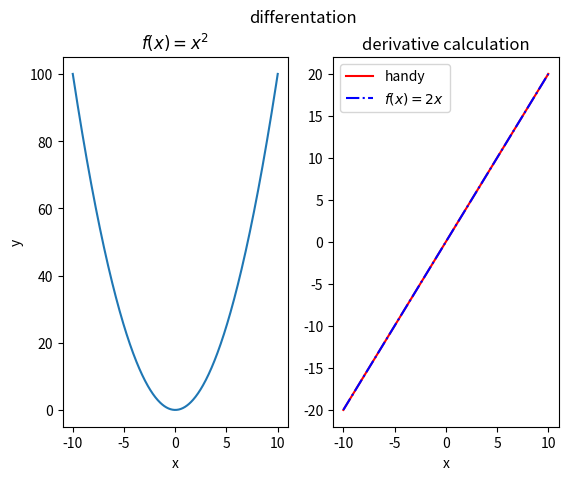

Here is the Python script that generated this plot:
import numpy as np
import matplotlib.pyplot as plt

# Define function f(x)
def f(x):
    return x ** 2

def plot(x):
    # plot initial f(x)
    plt.subplot(1,2,1)
    plt.plot(x, f(x))
    plt.xlabel("x")
    plt.ylabel("y")
    plt.title("$f(x)=x^2$")

    # f'(x) using the rate of change
    plt.subplot(1, 2, 2)
    delta_x = 0.0001
    y1 = (f(x + delta_x) - f(x)) / delta_x
    # f'(x) using the rule
    y2 = 2 * x
    # Plot f'(x) on right half of the figure
    plt.plot(x, y1, "r-", label="handy")
    plt.plot(x, y2, "b-.", label="$f(x)=2x$")
    plt.title("derivative calculation")
    plt.xlabel("x")
    plt.ylabel("")
    plt.legend()

    plt.suptitle("differentation")
    plt.show()

if __name__ == "__main__":
    x = np.linspace(-10, 10, 500)
    plot(x)
